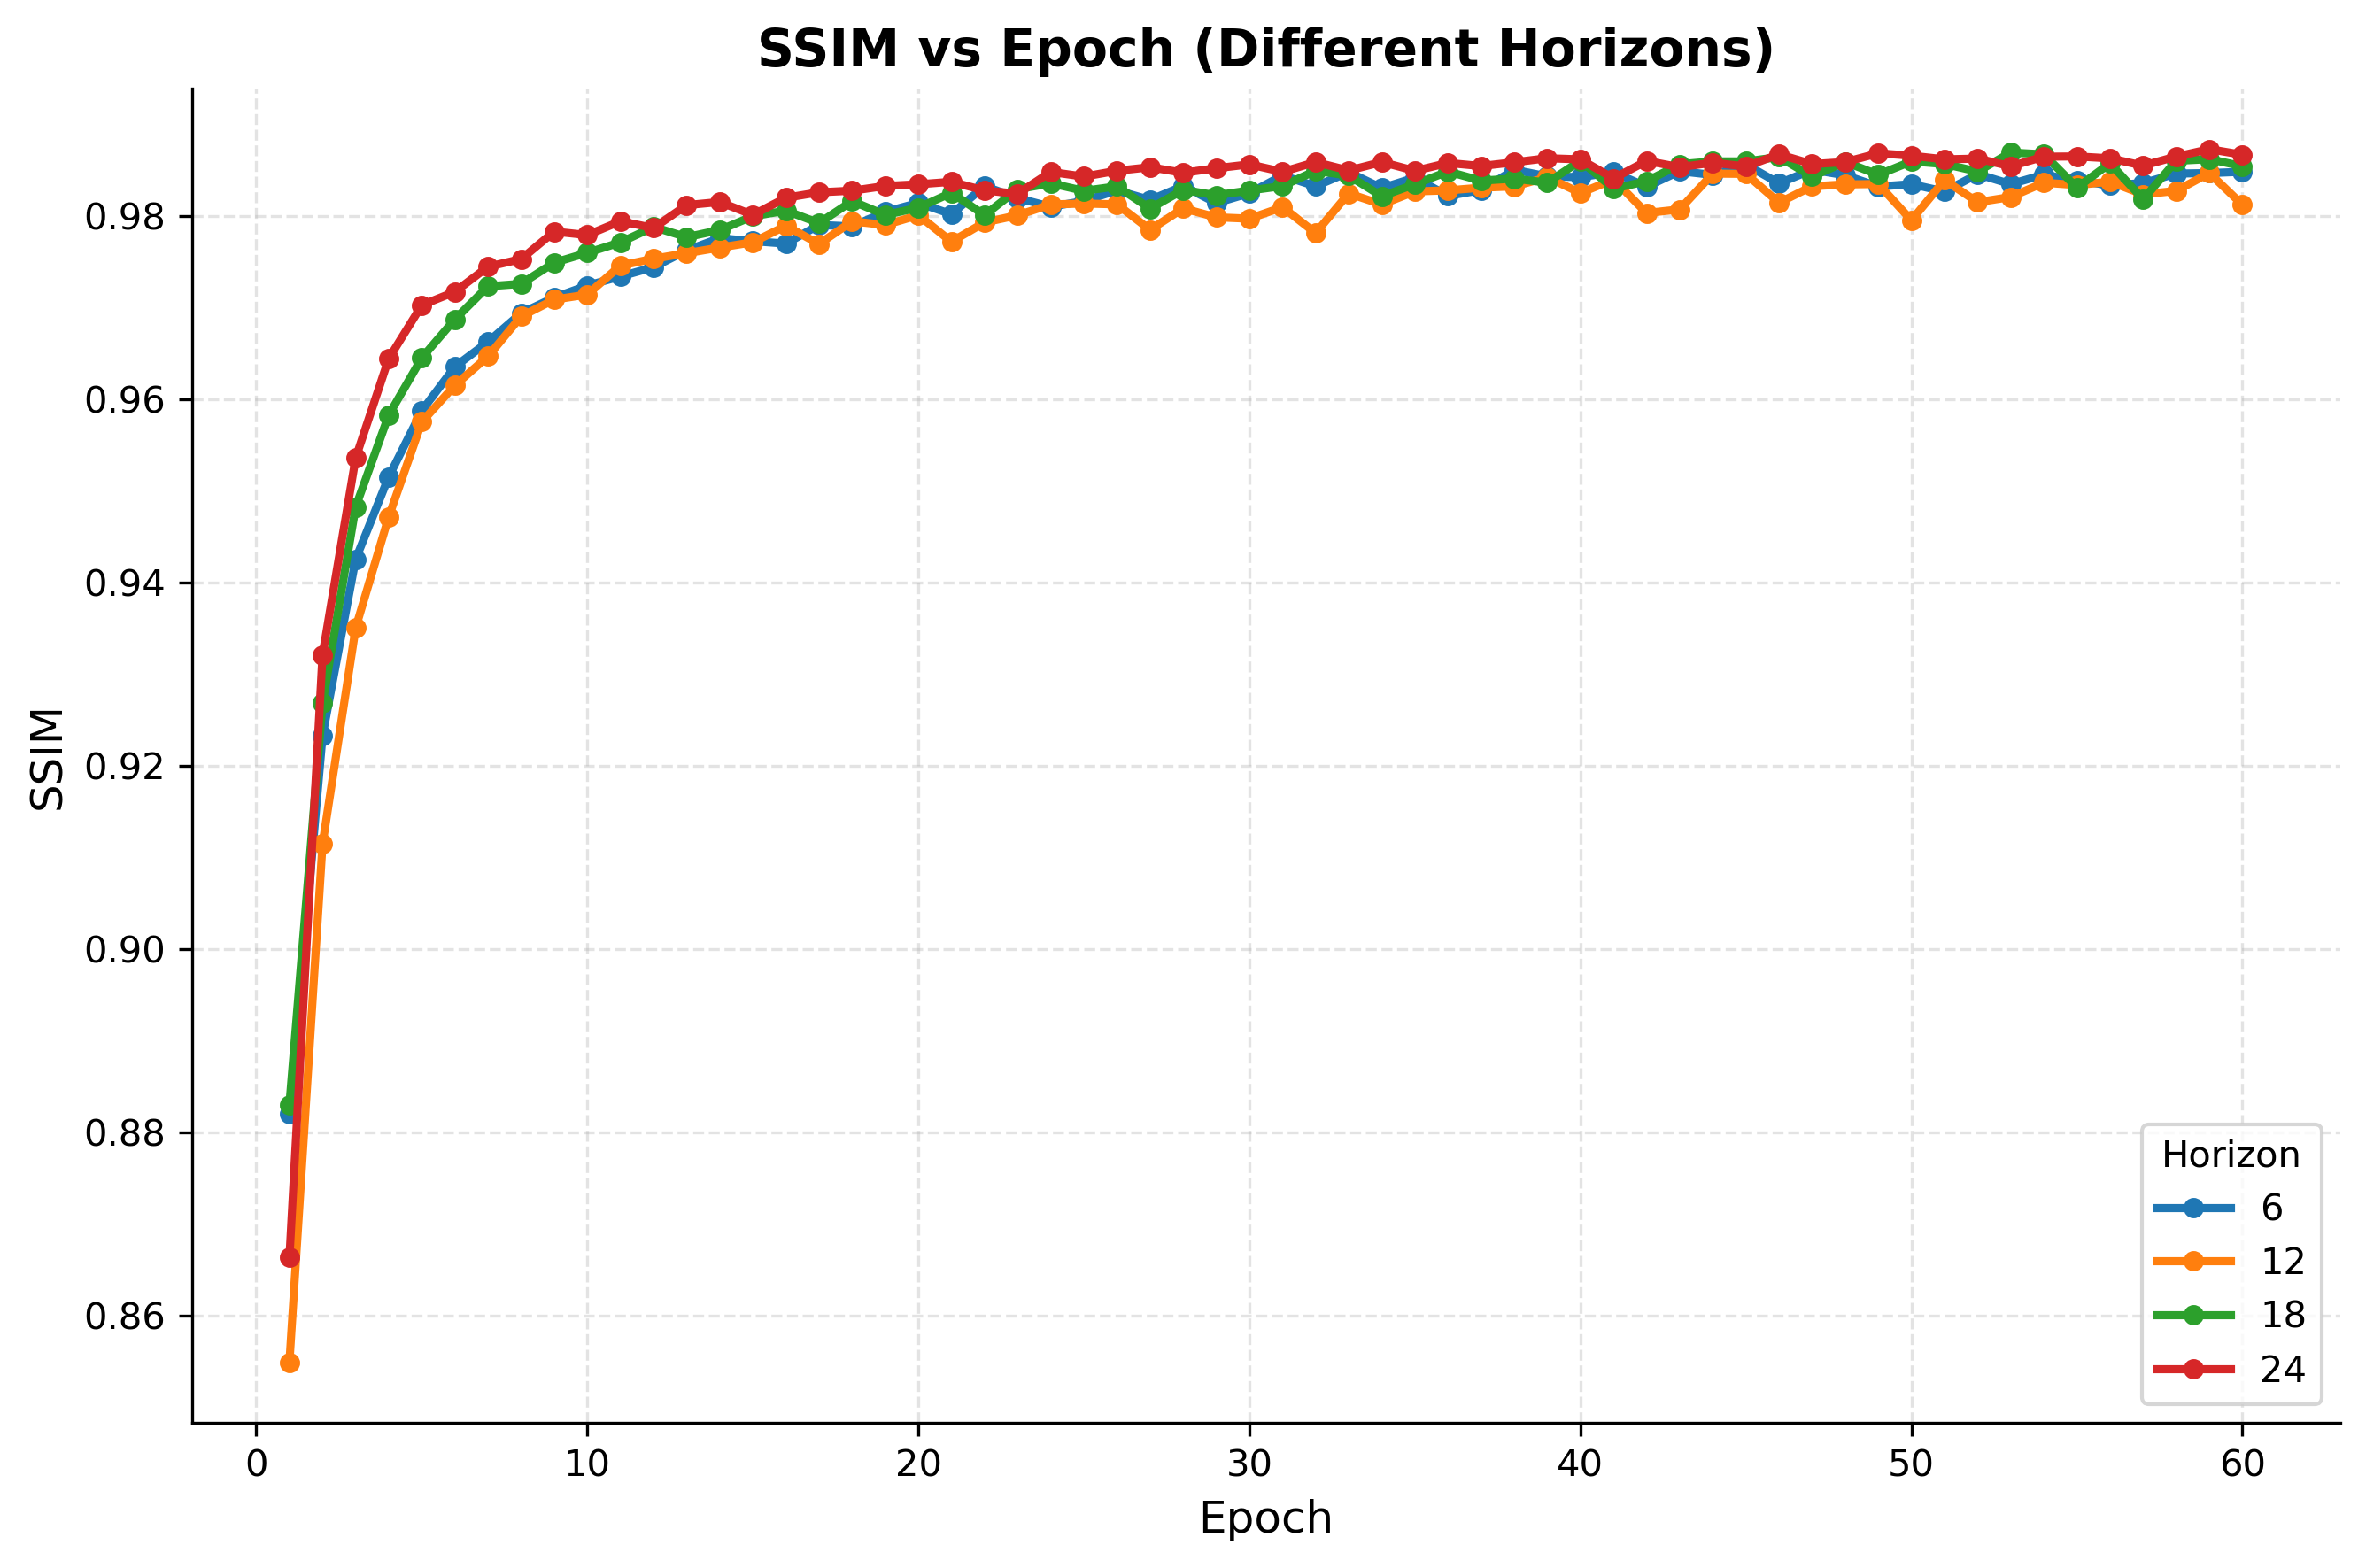

Values plotted in this chart, from the file beside it:
horizon, epoch, ssim
6, 1, 0.8821
6, 2, 0.9233
6, 3, 0.9425
6, 4, 0.9515
6, 5, 0.9587
6, 6, 0.9636
6, 7, 0.9663
6, 8, 0.9694
6, 9, 0.9711
6, 10, 0.9724
6, 11, 0.9734
6, 12, 0.9744
6, 13, 0.9762
6, 14, 0.9776
6, 15, 0.9772
6, 16, 0.977
6, 17, 0.979
6, 18, 0.9788
6, 19, 0.9804
6, 20, 0.9814
6, 21, 0.9802
6, 22, 0.9832
6, 23, 0.9819
6, 24, 0.981
6, 25, 0.9816
6, 26, 0.9828
6, 27, 0.9817
6, 28, 0.9832
6, 29, 0.9814
6, 30, 0.9825
6, 31, 0.9844
6, 32, 0.9832
6, 33, 0.9848
6, 34, 0.983
6, 35, 0.9842
6, 36, 0.9822
6, 37, 0.9828
6, 38, 0.985
6, 39, 0.9843
6, 40, 0.9842
6, 41, 0.9848
6, 42, 0.9832
6, 43, 0.9849
6, 44, 0.9845
6, 45, 0.9856
6, 46, 0.9835
6, 47, 0.985
6, 48, 0.9844
6, 49, 0.9832
6, 50, 0.9835
6, 51, 0.9826
6, 52, 0.9846
6, 53, 0.9835
6, 54, 0.9845
6, 55, 0.9838
6, 56, 0.9833
6, 57, 0.9836
6, 58, 0.9846
6, 59, 0.9847
6, 60, 0.9848
... 180 more rows
